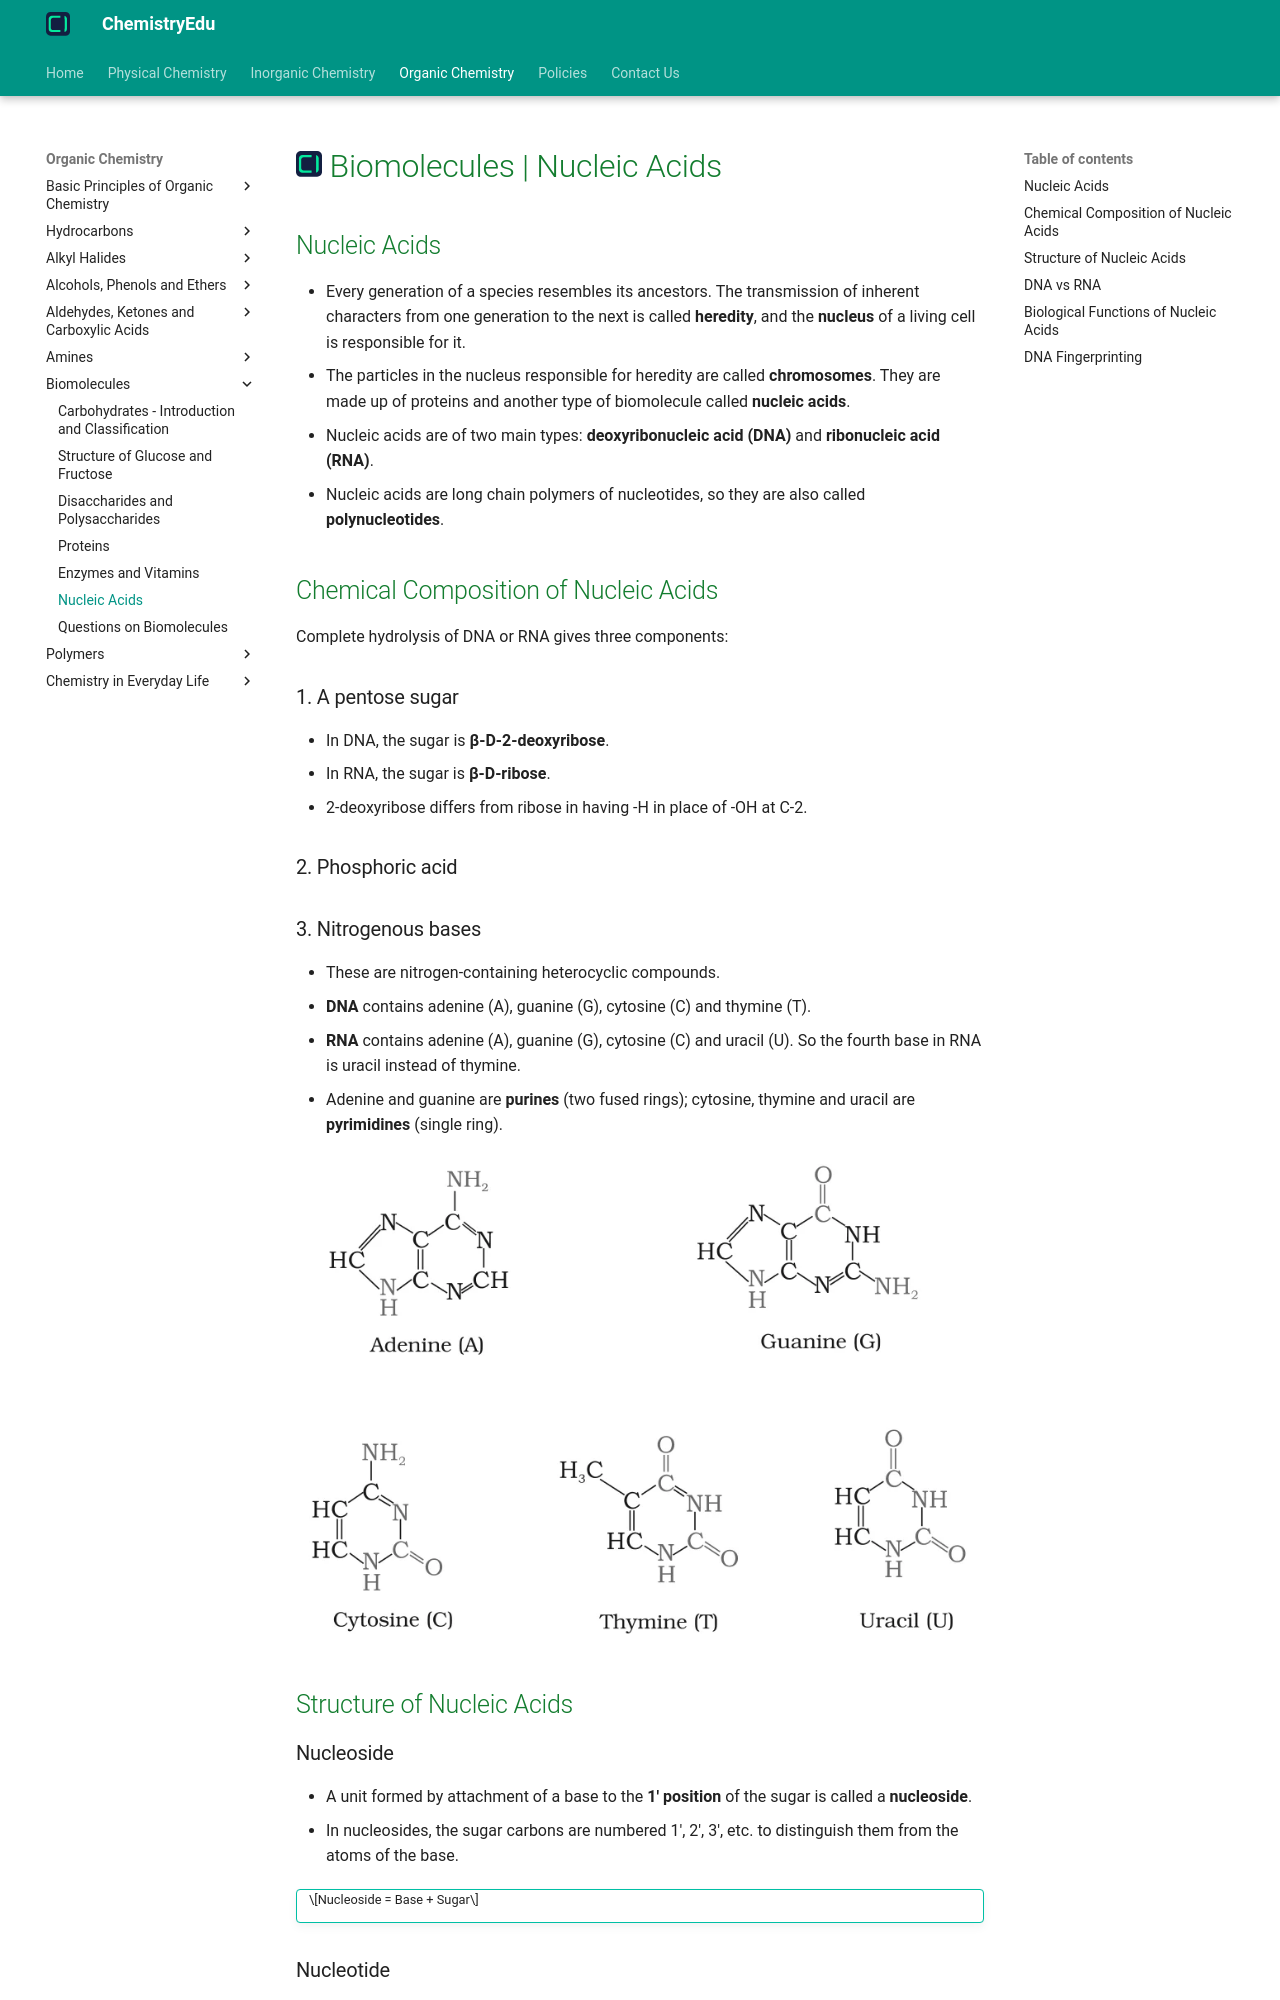

repository: KingChampion36/chemistryedu · page: organic-chemistry/biomolecules/nucleic-acids/index.html · generator: mkdocs

---
title: Biomolecules | Nucleic Acids
description: Nucleic acids are long chain polymers of nucleotides, responsible for heredity, and are of two types - DNA and RNA.
---

# [![ChemistryEdu Logo](../../images/favicon.svg){ align=left, width=3.8% }](../../index.md)  Biomolecules | Nucleic Acids

## Nucleic Acids

* Every generation of a species resembles its ancestors. The transmission of inherent characters from one generation to the next is called **heredity**, and the **nucleus** of a living cell is responsible for it.
* The particles in the nucleus responsible for heredity are called **chromosomes**. They are made up of proteins and another type of biomolecule called **nucleic acids**.
* Nucleic acids are of two main types: **deoxyribonucleic acid (DNA)** and **ribonucleic acid (RNA)**.
* Nucleic acids are long chain polymers of nucleotides, so they are also called **polynucleotides**.

## Chemical Composition of Nucleic Acids

Complete hydrolysis of DNA or RNA gives three components:

### 1. A pentose sugar

* In DNA, the sugar is **&beta;-D-2-deoxyribose**.
* In RNA, the sugar is **&beta;-D-ribose**.
* 2-deoxyribose differs from ribose in having -H in place of -OH at C-2.

### 2. Phosphoric acid

### 3. Nitrogenous bases

* These are nitrogen-containing heterocyclic compounds.
* **DNA** contains adenine (A), guanine (G), cytosine (C) and thymine (T).
* **RNA** contains adenine (A), guanine (G), cytosine (C) and uracil (U). So the fourth base in RNA is uracil instead of thymine.
* Adenine and guanine are **purines** (two fused rings); cytosine, thymine and uracil are **pyrimidines** (single ring).

![Structures of adenine, guanine, cytosine, thymine and uracil](images/nitrogenous-bases.webp){loading=lazy}

## Structure of Nucleic Acids

### Nucleoside

* A unit formed by attachment of a base to the **1' position** of the sugar is called a **nucleoside**.
* In nucleosides, the sugar carbons are numbered 1', 2', 3', etc. to distinguish them from the atoms of the base.

!!! tip ""

    $$Nucleoside = Base + Sugar$$

### Nucleotide

* When a nucleoside is linked to phosphoric acid at the **5' position** of the sugar, a **nucleotide** is formed.

!!! tip ""

    $$Nucleotide = Base + Sugar + Phosphate$$
